Run: headless pygame with SDL's dummy video driver; simulated clock (each Clock.tick advances the game by its frame time, no real sleeping); random seed 0; keys injected as events and as key.get_pressed() state; no mouse input.
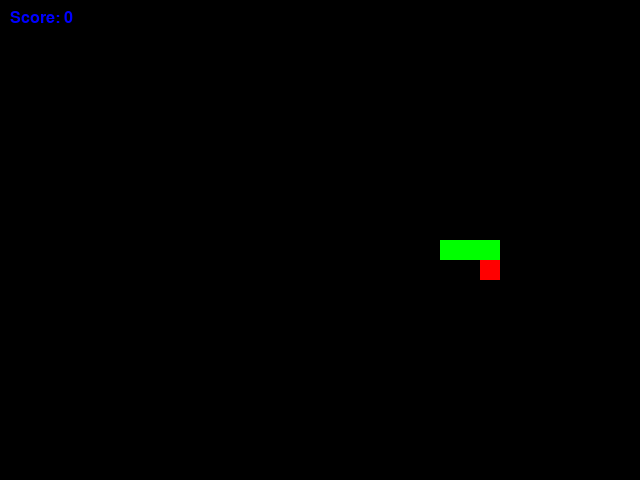
Frame 1 of 4 · flips 1–60 · no input
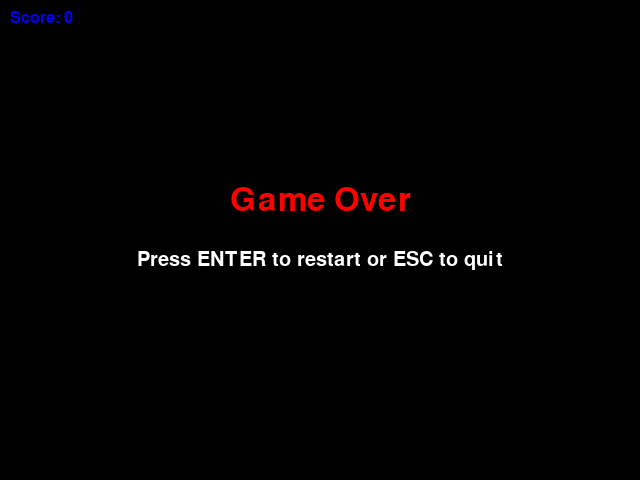
Frame 2 of 4 · flips 61–180 · tapped SPACE, RETURN · held RIGHT (→), D
Frame 3 of 4 · flips 181–300 · held DOWN (↓), S · screen unchanged from frame 2, image omitted
Frame 4 of 4 · flips 301–420 · held LEFT (←), A, UP (↑), W · screen unchanged from frame 3, image omitted

The pygame program that drew these frames:

# s-1: 导入必要的 Python 包
import pygame  # 导入 PyGame 包，用于游戏相关操作
import sys     # 导入标准库 sys，用于退出游戏
import random  # s-7 & s-12 生成食物随机位置需要

# s-2: 初始化 PyGame
pygame.init()  # 初始化所有 PyGame 模块

# s-3: 设置游戏窗口参数并创建窗口
WINDOW_WIDTH = 640   # 窗口宽度
WINDOW_HEIGHT = 480  # 窗口高度
WINDOW_TITLE = "PyGame Example Game"  # 窗口标题
window = pygame.display.set_mode((WINDOW_WIDTH, WINDOW_HEIGHT))  # 创建窗口对象
pygame.display.set_caption(WINDOW_TITLE)  # 设置窗口标题

# s-4: 设置游戏时钟和帧率
clock = pygame.time.Clock()  # 创建时钟对象，用于控制帧率
FPS = 60  # 每秒帧数
SNAKE_SPEED = 10  # 每秒蛇更新多少次(例如10)，即蛇的移动速度
MOVE_INTERVAL = 1000 // SNAKE_SPEED  # 蛇每次移动间隔多少毫秒
last_move_time = pygame.time.get_ticks()  # 上次蛇移动的时间

# s-5: 定义颜色和必要的尺寸常量
WHITE = (255, 255, 255)  # 白色
BLACK = (0, 0, 0)        # 黑色
RED   = (255, 0, 0)      # 红色
GREEN = (0, 255, 0)      # 绿色
BLUE  = (0, 0, 255)      # 蓝色
GRID_SIZE = 20           # 单位方格像素尺寸

def get_random_food_position(snake):
    # s-12: 生成新的食物随机位置，确保不在蛇身体上
    while True:
        x = random.randint(0, (WINDOW_WIDTH - GRID_SIZE) // GRID_SIZE) * GRID_SIZE
        y = random.randint(0, (WINDOW_HEIGHT - GRID_SIZE) // GRID_SIZE) * GRID_SIZE
        if (x, y) not in snake:
            return (x, y)

# s-6: 初始化蛇的初始位置和身体数据结构
init_snake_length = 3
snake = []
start_x = WINDOW_WIDTH // 2 // GRID_SIZE * GRID_SIZE
start_y = WINDOW_HEIGHT // 2 // GRID_SIZE * GRID_SIZE
for i in range(init_snake_length):
    snake.append((start_x - i * GRID_SIZE, start_y))  # 向右延展

direction = 'RIGHT'          # 当前方向
change_to = direction        # 用于按键改变方向

def get_init_food_pos(snake):
    # s-7: 初始化食物的初始位置（避免与蛇重叠）
    return get_random_food_position(snake)

food_pos = get_init_food_pos(snake)

score = 0

game_over = False

def show_score(surface, score):
    # s-15: 绘制得分到游戏窗口
    font = pygame.font.SysFont('arial', 24)
    score_surf = font.render(f"Score: {score}", True, BLUE)
    surface.blit(score_surf, (10, 10))

while True:
    # s-16: 实现游戏结束提示与重新开始机制
    if game_over:
        window.fill(BLACK)
        font = pygame.font.SysFont('arial', 48)
        text = font.render("Game Over", True, RED)
        rect = text.get_rect(center=(WINDOW_WIDTH // 2, WINDOW_HEIGHT // 2 - 40))
        window.blit(text, rect)
        font_small = pygame.font.SysFont('arial', 30)
        tip = font_small.render("Press ENTER to restart or ESC to quit", True, WHITE)
        rect_tip = tip.get_rect(center=(WINDOW_WIDTH // 2, WINDOW_HEIGHT // 2 + 20))
        window.blit(tip, rect_tip)
        show_score(window, score)
        pygame.display.flip()
        for event in pygame.event.get():
            if event.type == pygame.QUIT:
                pygame.quit()
                sys.exit()
            elif event.type == pygame.KEYDOWN:
                if event.key == pygame.K_RETURN:
                    # 重新初始化游戏状态
                    snake = []
                    for i in range(init_snake_length):
                        snake.append((start_x - i * GRID_SIZE, start_y))
                    direction = 'RIGHT'
                    change_to = direction
                    food_pos = get_init_food_pos(snake)
                    score = 0
                    game_over = False
                    last_move_time = pygame.time.get_ticks()  # 重置移动时间
                elif event.key == pygame.K_ESCAPE:
                    pygame.quit()
                    sys.exit()
        continue  # 不处理后续逻辑

    for event in pygame.event.get():
        if event.type == pygame.QUIT:
            pygame.quit()
            sys.exit()
        # s-9: 响应键盘方向键改变蛇的运动方向
        elif event.type == pygame.KEYDOWN:
            if event.key == pygame.K_UP and direction != 'DOWN':
                change_to = 'UP'
            elif event.key == pygame.K_DOWN and direction != 'UP':
                change_to = 'DOWN'
            elif event.key == pygame.K_LEFT and direction != 'RIGHT':
                change_to = 'LEFT'
            elif event.key == pygame.K_RIGHT and direction != 'LEFT':
                change_to = 'RIGHT'

    current_time = pygame.time.get_ticks()
    if current_time - last_move_time >= MOVE_INTERVAL:
        # s-10: 每MOVE_INTERVAL毫秒更新蛇的位置
        last_move_time = current_time
        direction = change_to
        head_x, head_y = snake[0]
        if direction == 'UP':
            new_head = (head_x, head_y - GRID_SIZE)
        elif direction == 'DOWN':
            new_head = (head_x, head_y + GRID_SIZE)
        elif direction == 'LEFT':
            new_head = (head_x - GRID_SIZE, head_y)
        elif direction == 'RIGHT':
            new_head = (head_x + GRID_SIZE, head_y)
        snake.insert(0, new_head)

        # s-11: 判断蛇是否吃到食物并处理增长
        if snake[0] == food_pos:
            score += 1
            # s-12: 生成新的食物随机位置
            food_pos = get_random_food_position(snake)
        else:
            snake.pop()  # 没吃到就变回原长度

        # s-13: 检测蛇头碰撞到边界
        head_x, head_y = snake[0]
        if head_x < 0 or head_x >= WINDOW_WIDTH or head_y < 0 or head_y >= WINDOW_HEIGHT:
            game_over = True
            continue

        # s-14: 检测蛇头碰撞自身身体
        if snake[0] in snake[1:]:
            game_over = True
            continue

    # s-8: 绘制蛇和食物到游戏画布
    window.fill(BLACK)
    for pos in snake:
        pygame.draw.rect(window, GREEN, (pos[0], pos[1], GRID_SIZE, GRID_SIZE))
    pygame.draw.rect(window, RED, (food_pos[0], food_pos[1], GRID_SIZE, GRID_SIZE))
    show_score(window, score)
    pygame.display.flip()

    clock.tick(FPS)
